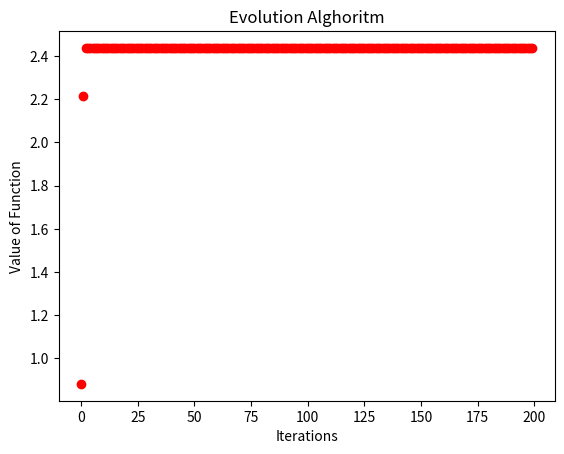
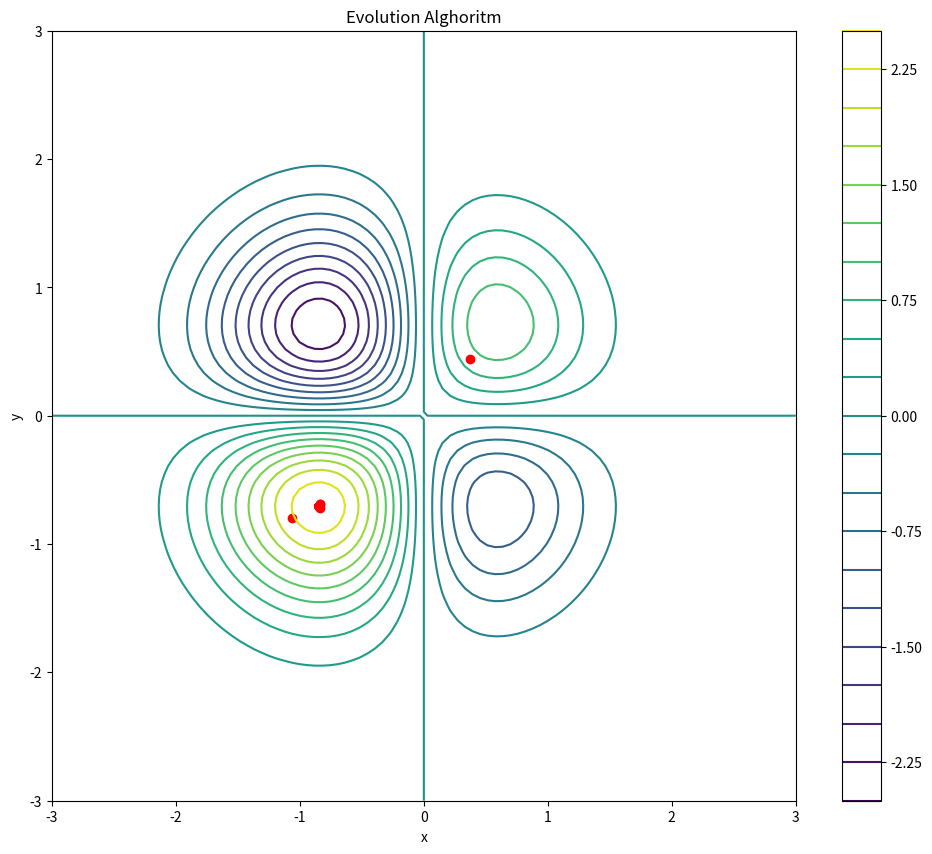

Reproduce these figures in Python, in order.
import numpy as np
import random
import copy
from matplotlib import pyplot as plt
from typing import Tuple

MU = 128
LAMBDA = 512
SIGMA = 0.1
ITERATIONS = 200

def f(x, y):
    return (9 * x * y) / np.exp(x ** 2 + 0.5 * x + y ** 2)

def evolution_es_min(f, MU: int, LAMBDA: int, SIGMA: float, ITERATIONS: int) -> Tuple[np.ndarray, float, list]:
    population = list()
    x_history = []
    y_history = []
    f_history = []

    for i in range(MU):
        x = np.random.uniform(-20.0, 20.0)
        y = np.random.uniform(-20.0, 20.0)
        population.append(([x, y], np.array([SIGMA] * 2)))

    score = [f(x, y) for [x, y], _ in population]
    best_ever = min(zip(population, score), key=lambda a: a[1])

    min_ypoints = [0.0] * ITERATIONS
    for epoch in range(ITERATIONS):
        parents = [tournament_selection_min(population) for _ in range(LAMBDA)]
        children = [crossover(f, parents) for _ in range(LAMBDA)]
        children = [mutation(f, e) for e in children]

        best_epoch = min(zip(children, score), key=lambda a: a[1])
        if best_epoch[1] < best_ever[1]:
            best_ever = copy.deepcopy(best_epoch)

        population += children
        score = [f(x, y) for [x, y], _ in population]

        population = [indiv for _, indiv in sorted(zip(score, population), key=lambda pair: pair[0])]
        population = population[:MU]

        min_ypoints[epoch] = f(*population[0][0])
        f_history.append(min_ypoints[epoch])
        x_history.append(population[0][0][0])
        y_history.append(population[0][0][1])
        print("Pokolenie: ", epoch, "f(x,y)= ", min_ypoints[epoch])

    return best_ever[0][0], f(*best_ever[0][0]), population, f_history, x_history, y_history

def evolution_es_max(f, MU: int, LAMBDA: int, SIGMA: float, ITERATIONS: int) -> Tuple[np.ndarray, float, list]:
    population = list()
    x_history = []
    y_history = []
    f_history = []
    # Tworzenie polpulacji początkowej
    for i in range(MU):
        x = np.random.uniform(-20.0, 20.0)
        y = np.random.uniform(-20.0, 20.0)
        population.append(([x, y], np.array([SIGMA] * 2)))

    score = [f(x, y) for [x, y], _ in population]
    best_ever = max(zip(population, score), key=lambda a: a[1])

    min_ypoints = [0.0] * ITERATIONS
    for epoch in range(ITERATIONS):
        parents = [tournament_selection_max(population) for _ in range(LAMBDA)]
        children = [crossover(f, parents) for _ in range(LAMBDA)]
        children = [mutation(f, e) for e in children]

        best_epoch = max(zip(children, score), key=lambda a: a[1])
        if best_epoch[1] > best_ever[1]:
            best_ever = copy.deepcopy(best_epoch)

        population += children
        score = [f(x, y) for [x, y], _ in population]

        population = [indiv for _, indiv in sorted(zip(score, population), key=lambda pair: pair[0], reverse=True)]  # Sortowanie malejąco
        population = population[:MU]

        min_ypoints[epoch] = f(*population[0][0])
        f_history.append(min_ypoints[epoch])
        x_history.append(population[0][0][0])
        y_history.append(population[0][0][1])
        print("Pokolenie: ", epoch, "f(x,y)= ", min_ypoints[epoch])

    return best_ever[0][0], f(*best_ever[0][0]), population, f_history, x_history, y_history

def tournament_selection_max(population: list) -> Tuple[np.ndarray, np.ndarray]:
    tournament_size = 2
    tournament_contestants = random.choices(population, k=tournament_size)
    return max(tournament_contestants, key=lambda x: f(*x[0]))
def tournament_selection_min(population: list) -> Tuple[np.ndarray, np.ndarray]:
    tournament_size = 2
    tournament_contestants = random.choices(population, k=tournament_size)
    return min(tournament_contestants, key=lambda x: f(*x[0]))

#Krzyżowanie uśredniające w wariancie roszerzonym
def crossover(f, parents: list):
    a = random.uniform(0, 1)
    p1 = random.choice(parents)  # Losowy wybór pierwszego rodzica
    p2 = random.choice(parents)  # Losowy wybór drugiego rodzica

    p1_x, p1_sigma = p1
    p2_x, p2_sigma = p2

    crossover_child_x = [a * p1_x[i] + (1 - a) * p2_x[i] for i in range(len(p1_x))]
    crossover_child_sigma = [a * p1_sigma[i] + (1 - a) * p2_sigma[i] for i in range(len(p1_sigma))]

    return [crossover_child_x, crossover_child_sigma]

# Mutacja Gaussowska
def mutation(f, parent: Tuple[np.ndarray, np.ndarray]):
    x, SIGMA = parent
    n = float(len(x))
    tau = 1 / np.sqrt(2.0 * n)
    taup = 1 / np.sqrt(2.0 * np.sqrt(n))

    a = random.normalvariate(0.0, 1.0)
    for i in range(len(x)):
        b = random.normalvariate(0.0, 1.0)
        SIGMA[i] = SIGMA[i] * np.exp(taup * a + tau * b)
        x[i] = x[i] + SIGMA[i] * random.normalvariate(0.0, 1.0)
    return x, SIGMA

# FIND MINIMUM
# best_solution, best_fitness, population, f_history, x_history, y_history = evolution_es_min(f, MU, LAMBDA, SIGMA, ITERATIONS)
# FIND MAXIMUM
best_solution, best_fitness, population, f_history, x_history, y_history = evolution_es_max(f, MU, LAMBDA, SIGMA, ITERATIONS)

print("Best solution:", best_solution)
print("Objective function value at the best solution:", best_fitness)


# Wykres jakości punktów populacji
xpoints = list(range(ITERATIONS))
plt.scatter(xpoints, f_history, color='red', label='f_history')
plt.xlabel('Iterations')
plt.ylabel('Value of Function')
plt.title('Evolution Alghoritm')
plt.show()

# Create a range of x and y values for plotting
x_vals = np.linspace(-3.0, 3, 100)
y_vals = np.linspace(-3.0, 3, 100)
X, Y = np.meshgrid(x_vals, y_vals)
Z = f(X, Y)
# Plot Contour Plot
plt.figure(figsize=(12, 10))
contour = plt.contour(X, Y, Z, levels=20, cmap='viridis')
plt.scatter(x_history, y_history, c='red')
plt.xlabel('x')
plt.ylabel('y')
plt.title('Evolution Alghoritm')
plt.colorbar(contour)
plt.show()